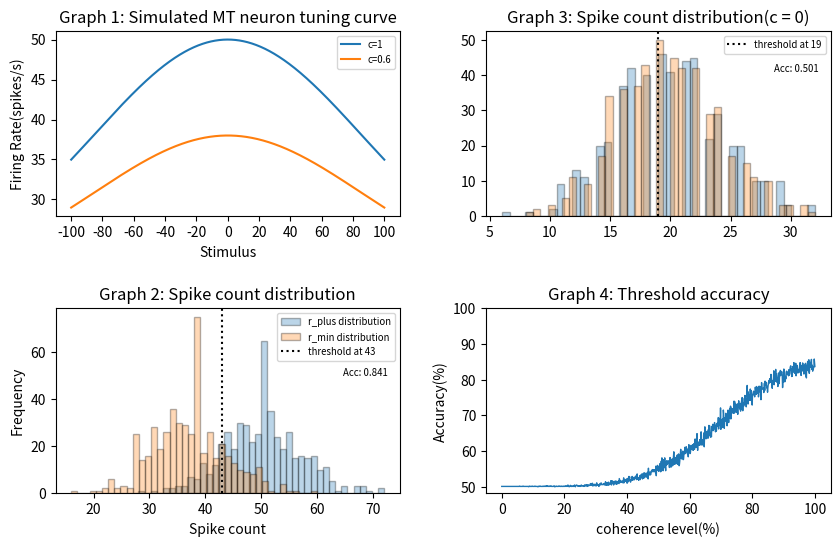

The matplotlib source for this figure:

import numpy as np
import statistics
import matplotlib.pyplot as plt

# Function for modeling the firing rate. Parameters as described in text
def r(theta, theta_p = 0, c = 1.0, r_max = 30, K = 20, sigma = 60):
    A = c*r_max
    return A*np.exp(-0.5*(theta-theta_p)**2/(2*sigma**2)) + K
    
# Simulate n_trials with the preferred and the orthogonal stimulus
n_trials = 500
r_plus = np.random.poisson(r(0, c=1), n_trials)
r_min  = np.random.poisson(r(90,c=1), n_trials) 
r_precision = 0.001


#simulated response function f(theta = stimulus)
t1 = np.arange(-100, 100, r_precision)
t2 = np.arange(0, 1, r_precision)

fig, ax = plt.subplots(2, 2, figsize=(10, 6), gridspec_kw={'height_ratios' : [1, 1]})
ax[0][0].set_title('Graph 1: Simulated MT neuron tuning curve')
ax[0][0].set_xlabel('Stimulus')
ax[0][0].set_ylabel('Firing Rate(spikes/s)')
ax[0][0].plot(r(t1), label='c=1')
ax[0][0].plot(r(t1, c=0.6), label='c=0.6')
ax[0][0].set_xticks(np.arange(2*100*(1/r_precision) + 2*10*(1/r_precision), 
                              step = 2*10*(1/r_precision)), np.arange(start = -100, stop = 120, step = 20))
ax[0][0].legend(fontsize = 'x-small')

#simulating spikes count distribution 
kwargs = dict(alpha=0.3, bins=40, ec="k")
ax[1][0].hist(r_plus, **kwargs, label='r_plus distribution')
ax[1][0].hist(r_min, **kwargs, label='r_min distribution')
ax[1][0].set_title('Graph 2: Spike count distribution')
ax[1][0].set_xlabel('Spike count')
ax[1][0].set_ylabel('Frequency')

#calculating optimal threshold and proportion of correct predictions of the threshold 
r_threshold = statistics.mean([statistics.mean(r_plus), statistics.mean(r_min)])
ax[1][0].axvline(x=r_threshold, label='threshold at {}'.format(r_threshold), c='k', ls=':')
ax[1][0].legend(fontsize = 'x-small')
def rProp():
    counter = 0
    for pp in r_plus:
        if pp >= r_threshold:
            counter+=1
    for mm in r_min:
        if mm < r_threshold:
            counter+=1
    r_min0 = r_min
    r_min0[r_min0 < r_threshold] = 1
    return counter/(n_trials*2)
toSay = 'Acc: ' + str(rProp())
ax[1][0].text(0.9,0.65,toSay,horizontalalignment='center', fontsize = 'x-small',
     verticalalignment='center', transform = ax[1][0].transAxes)


#calculating again with coherence = 0
r_plus = np.random.poisson(r(0, c=0), n_trials)
r_min  = np.random.poisson(r(90,c=0), n_trials)
r_threshold = statistics.mean([statistics.mean(r_plus), statistics.mean(r_min)])
kwargs = dict(alpha=0.3, bins=40, ec="k")
ax[0][1].hist(r_plus, **kwargs)
ax[0][1].hist(r_min, **kwargs)
ax[0][1].axvline(x=r_threshold, label='threshold at {}'.format(r_threshold), c='k', ls=':')
ax[0][1].legend(fontsize = 'x-small')
toSay = 'Acc: ' + str(rProp())
ax[0][1].text(0.9,0.8,toSay,horizontalalignment='center', fontsize = 'x-small',
     verticalalignment='center', transform = ax[0][1].transAxes)
ax[0][1].set_title('Graph 3: Spike count distribution(c = 0)')


#calculating proportion of correct predictions of the threshold varying c
r_plus = np.random.poisson(r(0, c=1), n_trials)
r_min  = np.random.poisson(r(90,c=1), n_trials)
r_threshold = statistics.mean([statistics.mean(r_plus), statistics.mean(r_min)])
precision2 = 0.001
def r2(c3):
    it = 0
    
    counter2 = [0]*int((1/precision2))
    for ca in c3:
        r2_plus = np.random.poisson(r(0, c=ca), n_trials)
        r2_min  = np.random.poisson(r(90,c=ca), n_trials) 
        for pp in r2_plus:
            if pp >= r_threshold:
                counter2[it]+=1
        for mm in r2_min:
            if mm < r_threshold:
                counter2[it]+=1
        counter2[it]/=(n_trials*2)
        it+=1
    return counter2

ax[1][1].plot(r2(np.arange(0,1, step = precision2)), linewidth = 1)
ax[1][1].set_xticks(np.arange(12*(0.1/precision2), step = 2*(0.1/precision2)), np.arange(120, step = 20))
ax[1][1].set_yticks(np.arange(0.499, 1.099, 0.1), np.arange(50, 110, 10))
ax[1][1].set_title('Graph 4: Threshold accuracy')
ax[1][1].set_ylabel('Accuracy(%)')
ax[1][1].set_xlabel('coherence level(%)')


plt.subplots_adjust(hspace = 0.5)
plt.subplots_adjust(wspace = 0.25)
plt.show()

